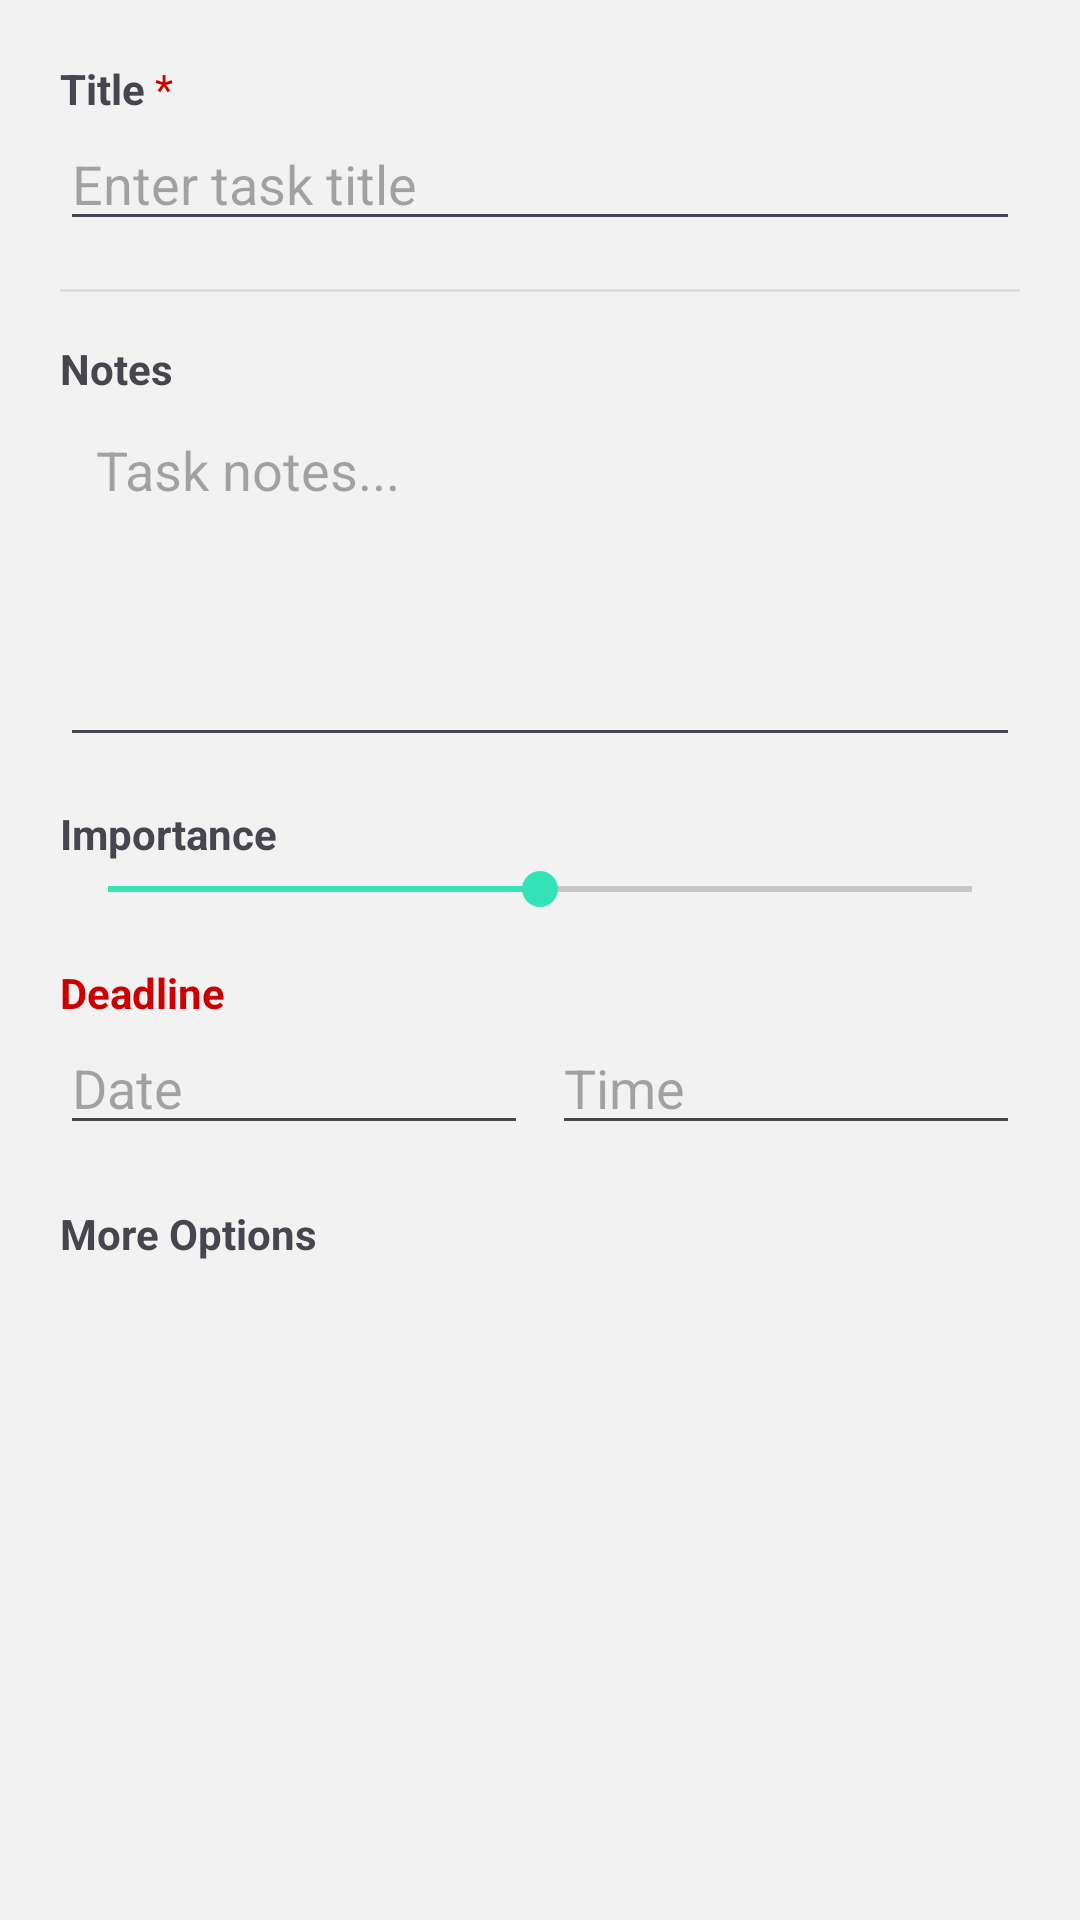

Here is an Android app screen rendered from its layout file. Give the layout XML and the strings, colors and styles it references.
<!-- AndroidManifest.xml: application theme Theme.OnTrack -->
<!-- res/layout/dialog_add_task.xml -->
<?xml version="1.0" encoding="utf-8"?>
<ScrollView xmlns:android="http://schemas.android.com/apk/res/android"
    android:layout_width="match_parent"
    android:layout_height="wrap_content">

    <LinearLayout
        android:layout_width="match_parent"
        android:layout_height="wrap_content"
        android:orientation="vertical"
        android:padding="20dp">

        
        <LinearLayout
            android:layout_width="match_parent"
            android:layout_height="wrap_content"
            android:orientation="horizontal">

            <TextView
                android:layout_width="wrap_content"
                android:layout_height="wrap_content"
                android:text="Title"
                android:textStyle="bold"/>

            <TextView
                android:layout_width="wrap_content"
                android:layout_height="wrap_content"
                android:text=" *"
                android:textColor="@android:color/holo_red_dark"/>
        </LinearLayout>

        <EditText
            android:id="@+id/edittext_title"
            android:layout_width="match_parent"
            android:layout_height="wrap_content"
            android:hint="Enter task title"
            android:inputType="textCapSentences"/>

        
        <View
            android:layout_width="match_parent"
            android:layout_height="1dp"
            android:layout_marginVertical="16dp"
            android:background="#DDDDDD"/>

        
        <TextView
            android:layout_width="wrap_content"
            android:layout_height="wrap_content"
            android:text="Notes"
            android:textStyle="bold"/>

        <EditText
            android:id="@+id/edittext_notes"
            android:layout_width="match_parent"
            android:layout_height="120dp"
            android:gravity="top"
            android:hint="Task notes..."
            android:inputType="textMultiLine"
            android:padding="12dp"/>

        
        <TextView
            android:layout_width="wrap_content"
            android:layout_height="wrap_content"
            android:layout_marginTop="16dp"
            android:text="Importance"
            android:textStyle="bold"/>

        <SeekBar
            android:id="@+id/seekbar_importance"
            android:layout_width="match_parent"
            android:layout_height="wrap_content"
            android:max="10"
            android:progress="5"/>

        
        <TextView
            android:layout_width="wrap_content"
            android:layout_height="wrap_content"
            android:layout_marginTop="16dp"
            android:text="Deadline"
            android:textColor="#cc0000"
            android:textStyle="bold"/>

        <LinearLayout
            android:layout_width="match_parent"
            android:layout_height="wrap_content"
            android:orientation="horizontal">

            <EditText
                android:id="@+id/edittext_deadline_date"
                android:layout_width="0dp"
                android:layout_height="wrap_content"
                android:layout_weight="1"
                android:focusable="false"
                android:hint="Date"/>

            <EditText
                android:id="@+id/edittext_deadline_time"
                android:layout_width="0dp"
                android:layout_height="wrap_content"
                android:layout_marginStart="8dp"
                android:layout_weight="1"
                android:focusable="false"
                android:hint="Time"/>
        </LinearLayout>

        
        <LinearLayout
            android:layout_width="wrap_content"
            android:layout_height="wrap_content"
            android:gravity="center"
            android:layout_marginTop="20dp"
            android:orientation="horizontal">

            <TextView
                android:id="@+id/text_more_options"
                android:layout_width="wrap_content"
                android:layout_height="wrap_content"
                android:layout_marginEnd="4dp"
                android:text="More Options"
                android:textStyle="bold"/>

            <ImageView
                android:layout_width="wrap_content"
                android:layout_height="wrap_content"
                android:src="@drawable/ic_dropdown_collapsed"
                android:layout_margin="4dp"/>
        </LinearLayout>

        
        <LinearLayout
            android:id="@+id/layout_more_options"
            android:layout_width="match_parent"
            android:layout_height="wrap_content"
            android:orientation="vertical"
            android:visibility="gone">

            
            <TextView
                android:layout_width="wrap_content"
                android:layout_height="wrap_content"
                android:layout_marginTop="16dp"
                android:text="Start Date/Time"
                android:textStyle="bold"/>

            <LinearLayout
                android:layout_width="match_parent"
                android:layout_height="wrap_content"
                android:orientation="horizontal">

                <EditText
                    android:id="@+id/edittext_start_date"
                    android:layout_width="0dp"
                    android:layout_height="wrap_content"
                    android:layout_weight="1"
                    android:focusable="false"
                    android:hint="Date"/>

                <EditText
                    android:id="@+id/edittext_start_time"
                    android:layout_width="0dp"
                    android:layout_height="wrap_content"
                    android:layout_marginStart="8dp"
                    android:layout_weight="1"
                    android:focusable="false"
                    android:hint="Time"/>
            </LinearLayout>

            
            <TextView
                android:layout_width="wrap_content"
                android:layout_height="wrap_content"
                android:layout_marginTop="16dp"
                android:text="Estimated Duration"
                android:textStyle="bold"/>

            <LinearLayout
                android:layout_width="match_parent"
                android:layout_height="wrap_content"
                android:orientation="horizontal">

                <EditText
                    android:id="@+id/edittext_estimate_value"
                    android:layout_width="0dp"
                    android:layout_height="wrap_content"
                    android:layout_weight="1"
                    android:hint="Amount"
                    android:inputType="number"/>

                <Spinner
                    android:id="@+id/spinner_estimate_unit"
                    android:layout_width="wrap_content"
                    android:layout_height="wrap_content"
                    android:layout_marginStart="8dp"/>
            </LinearLayout>

            
            <CheckBox
                android:id="@+id/checkbox_repeat"
                android:layout_width="wrap_content"
                android:layout_height="wrap_content"
                android:layout_marginTop="16dp"
                android:text="Repeat task"/>

        </LinearLayout>

    </LinearLayout>

</ScrollView>
<!-- resources referenced by this layout -->
<resources>
  <style name="Theme.OnTrack" parent="Base.Theme.OnTrack" />
  <style name="Base.Theme.OnTrack" parent="Theme.Material3.DayNight.NoActionBar">
          
          <item name="colorPrimary">@color/primary</item>
          <item name="colorSecondary">@color/secondary</item>
          <item name="android:colorBackground">@color/background</item>
          <item name="colorSurface">@color/surface</item>
          <item name="colorAccent">@color/accent</item>
  
          
          <item name="floatingActionButtonStyle">@style/Widget.App.FloatingActionButton</item>
      </style>
  <color name="primary">#2B9E81</color>
  <color name="secondary">#2B5F5D</color>
  <color name="background">#f2f2f2</color>
  <color name="surface">#FFFAFA</color>
  <color name="accent">#34E3B7</color>
  <style name="Widget.App.FloatingActionButton" parent="Widget.Material3.FloatingActionButton.Large.Primary">
          <item name="shapeAppearance">@style/ShapeAppearance.App.FAB</item>
          <item name="backgroundTint">@color/secondary</item>
      </style>
  <style name="ShapeAppearance.App.FAB" parent="ShapeAppearance.MaterialComponents.SmallComponent">
          <item name="cornerFamily">rounded</item>
          <item name="cornerSize">50%</item>
      </style>
</resources>
